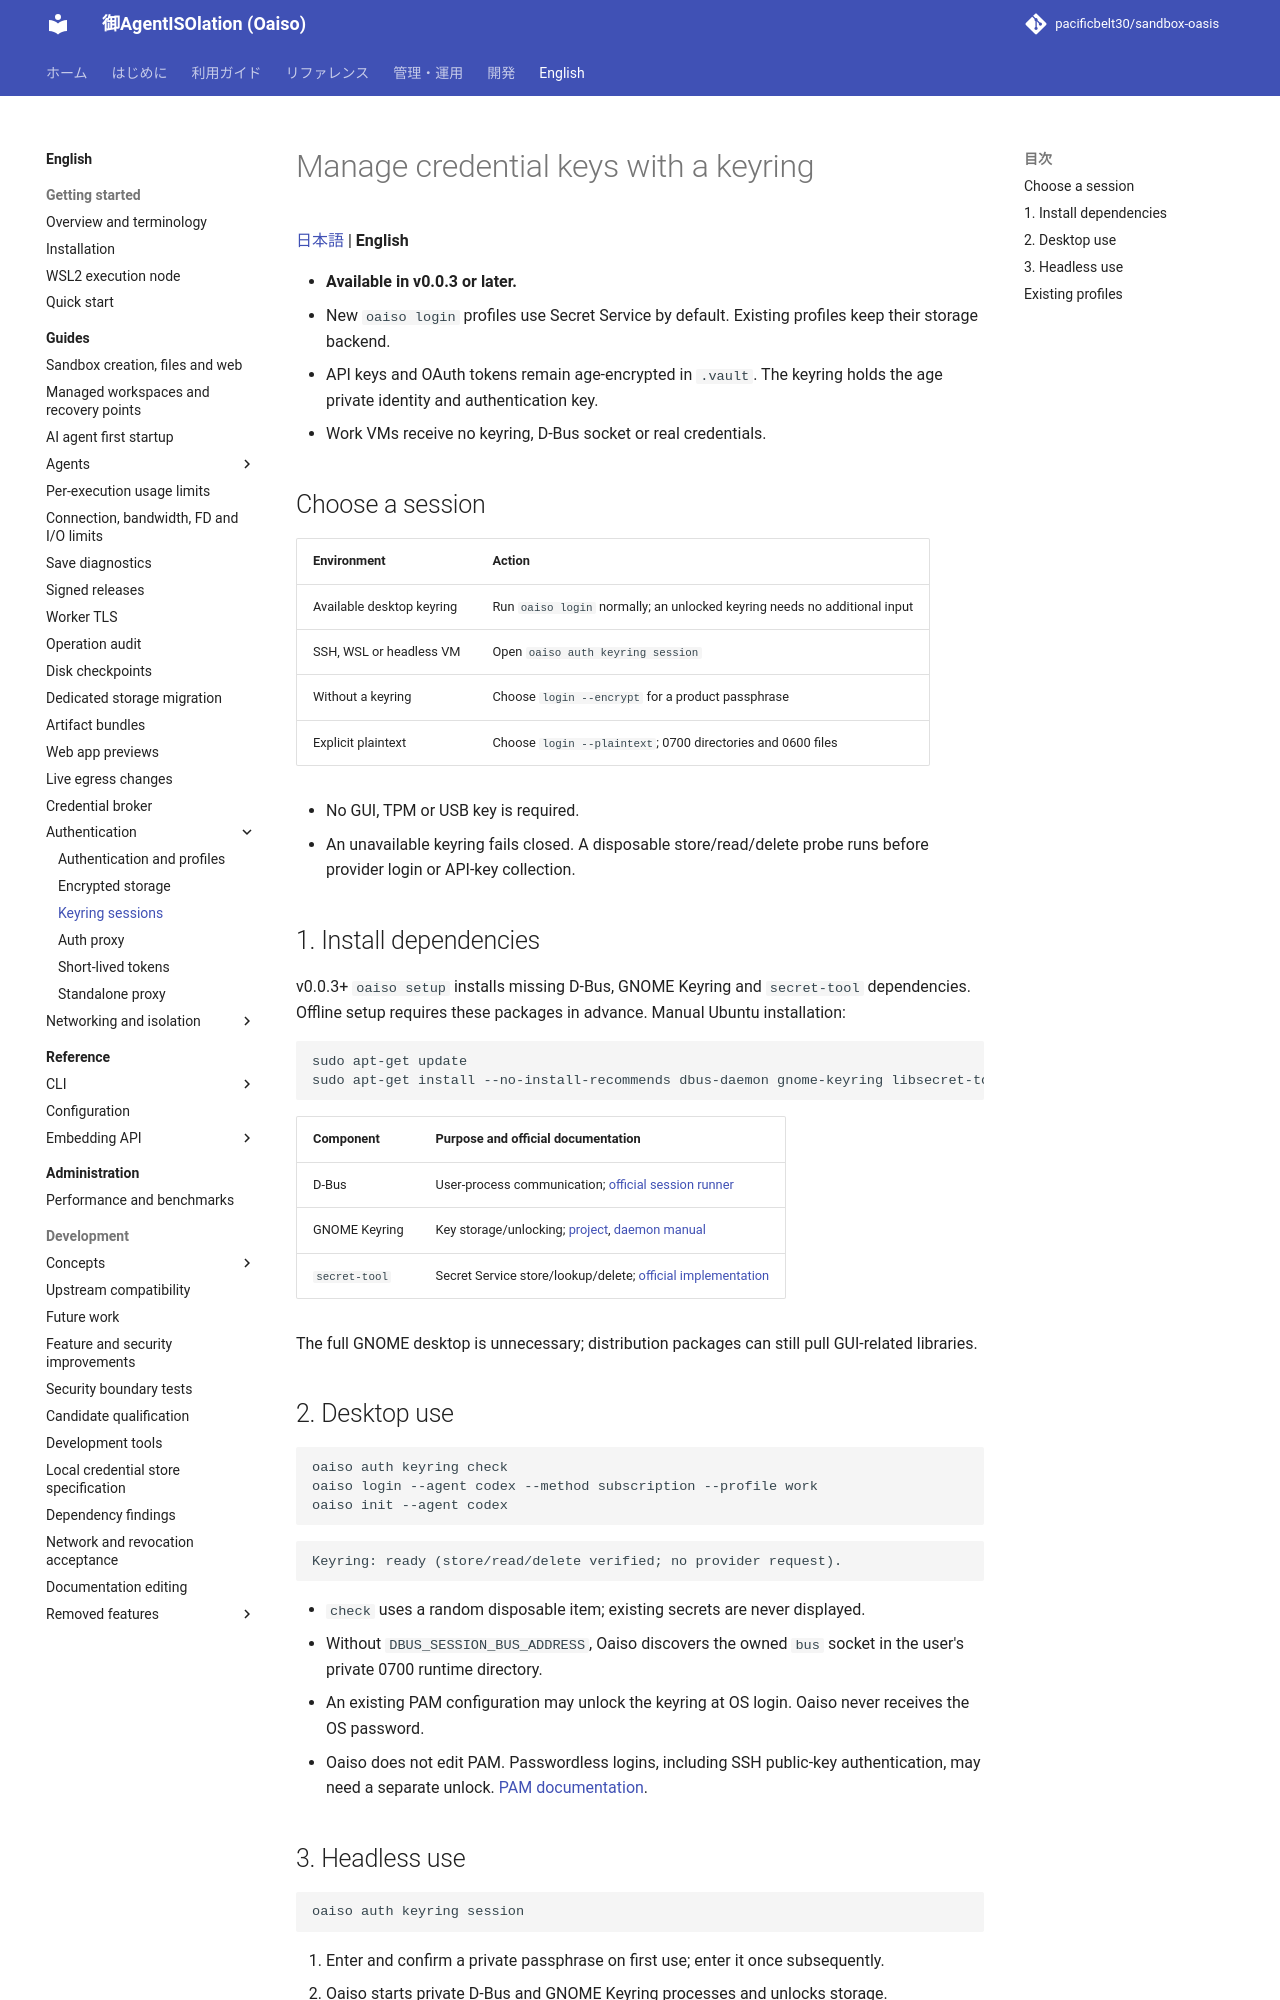

repository: pacificbelt30/sandbox-oasis · page: en/guides/keyring/index.html · generator: mkdocs

# Manage credential keys with a keyring

[日本語](../../guides/keyring.md) | **English**

- **Available in v0.0.3 or later.**
- New `oaiso login` profiles use Secret Service by default. Existing profiles keep their storage backend.
- API keys and OAuth tokens remain age-encrypted in `.vault`. The keyring holds the age private identity and authentication key.
- Work VMs receive no keyring, D-Bus socket or real credentials.

## Choose a session

| Environment | Action |
|---|---|
| Available desktop keyring | Run `oaiso login` normally; an unlocked keyring needs no additional input |
| SSH, WSL or headless VM | Open `oaiso auth keyring session` |
| Without a keyring | Choose `login --encrypt` for a product passphrase |
| Explicit plaintext | Choose `login --plaintext`; 0700 directories and 0600 files |

- No GUI, TPM or USB key is required.
- An unavailable keyring fails closed. A disposable store/read/delete probe runs before provider login or API-key collection.

## 1. Install dependencies

v0.0.3+ `oaiso setup` installs missing D-Bus, GNOME Keyring and `secret-tool` dependencies. Offline setup requires these packages in advance. Manual Ubuntu installation:

```bash
sudo apt-get update
sudo apt-get install --no-install-recommends dbus-daemon gnome-keyring libsecret-tools
```

| Component | Purpose and official documentation |
|---|---|
| D-Bus | User-process communication; [official session runner](https://dbus.freedesktop.org/doc/dbus-run-session.1.html) |
| GNOME Keyring | Key storage/unlocking; [project](https://gitlab.gnome.org/GNOME/gnome-keyring), [daemon manual](https://manpages.debian.org/unstable/gnome-keyring/gnome-keyring-daemon.1.en.html) |
| `secret-tool` | Secret Service store/lookup/delete; [official implementation](https://github.com/GNOME/libsecret/blob/main/tool/secret-tool.c) |

The full GNOME desktop is unnecessary; distribution packages can still pull GUI-related libraries.

## 2. Desktop use

```bash
oaiso auth keyring check
oaiso login --agent codex --method subscription --profile work
oaiso init --agent codex
```

```text
Keyring: ready (store/read/delete verified; no provider request).
```

- `check` uses a random disposable item; existing secrets are never displayed.
- Without `DBUS_SESSION_BUS_ADDRESS`, Oaiso discovers the owned `bus` socket in the user's private 0700 runtime directory.
- An existing PAM configuration may unlock the keyring at OS login. Oaiso never receives the OS password.
- Oaiso does not edit PAM. Passwordless logins, including SSH public-key authentication, may need a separate unlock. [PAM documentation](https://wiki.gnome.org/Projects/GnomeKeyring/Pam/Manual).
